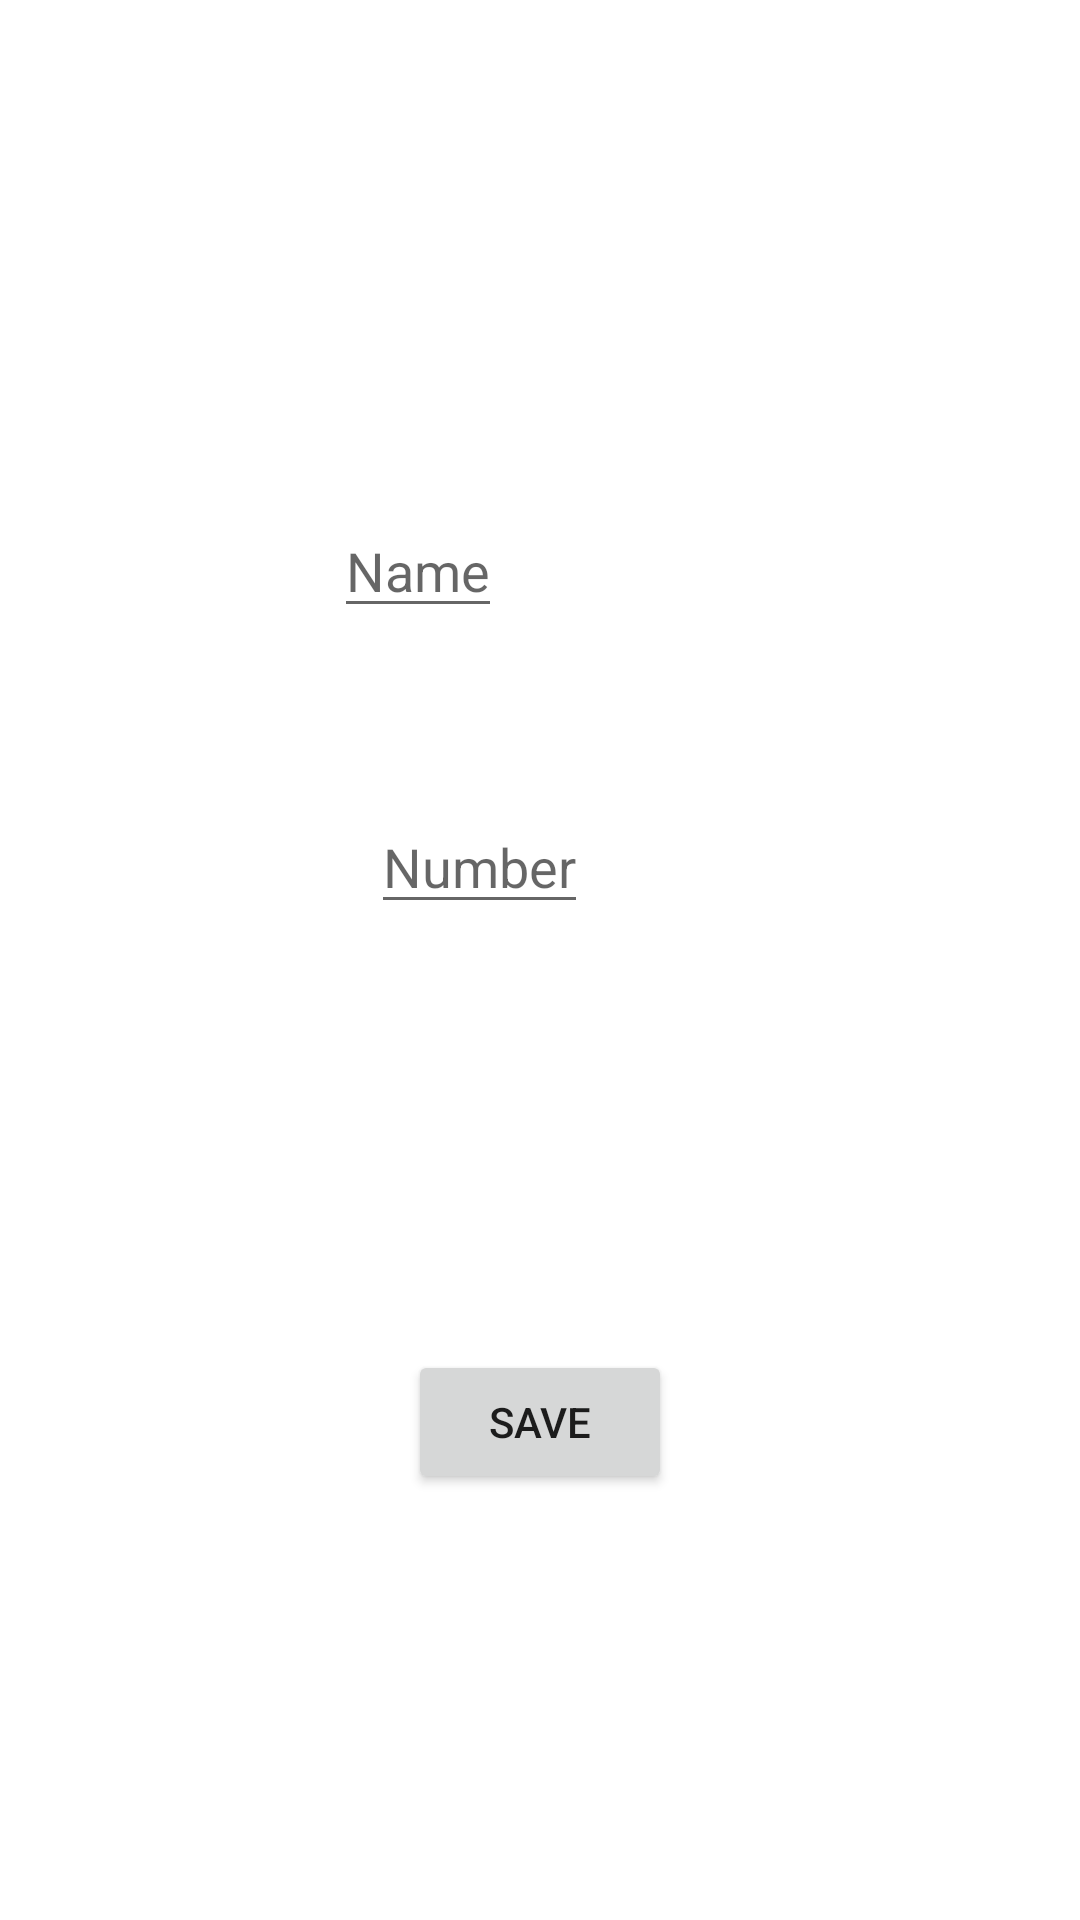

This screen was rendered from an Android layout file. Write that file and the resources it references.
<!-- AndroidManifest.xml: application theme Theme.TakingContacts -->
<!-- res/layout/add_contact.xml -->
<?xml version="1.0" encoding="utf-8"?>
<androidx.constraintlayout.widget.ConstraintLayout xmlns:android="http://schemas.android.com/apk/res/android"
    xmlns:app="http://schemas.android.com/apk/res-auto"
    android:layout_width="match_parent"
    android:layout_height="match_parent"
    xmlns:tools="http://schemas.android.com/tools"
    tools:context=".AddContact"
    >

    <Button
        android:id="@+id/saveButton"
        android:layout_width="wrap_content"
        android:layout_height="wrap_content"
        android:text="Save"
        app:layout_constraintBottom_toBottomOf="parent"
        app:layout_constraintEnd_toEndOf="parent"
        app:layout_constraintStart_toStartOf="parent"
        app:layout_constraintTop_toBottomOf="@+id/Profile_number" />

    <EditText
        android:id="@+id/profile_name"
        android:layout_width="wrap_content"
        android:layout_height="wrap_content"
        android:layout_alignParentEnd="true"
        android:layout_centerInParent="true"
        android:layout_centerHorizontal="true"
        android:layout_marginTop="168dp"
        android:hint="Name"
        app:layout_constraintEnd_toEndOf="parent"
        app:layout_constraintHorizontal_bias="0.366"
        app:layout_constraintStart_toStartOf="parent"
        app:layout_constraintTop_toTopOf="parent" />

    <EditText
        android:id="@+id/Profile_number"
        android:layout_width="wrap_content"
        android:layout_height="wrap_content"
        android:layout_below="@+id/profile_name"
        android:layout_alignParentStart="true"
        android:layout_alignParentEnd="true"
        android:layout_alignParentBottom="true"
        android:hint="Number"
        app:layout_constraintBottom_toBottomOf="parent"
        app:layout_constraintEnd_toEndOf="parent"
        app:layout_constraintHorizontal_bias="0.43"
        app:layout_constraintStart_toStartOf="parent"
        app:layout_constraintTop_toBottomOf="@+id/profile_name"
        app:layout_constraintVertical_bias="0.147" />

</androidx.constraintlayout.widget.ConstraintLayout>
<!-- resources referenced by this layout -->
<resources>
  <style name="Theme.TakingContacts" parent="Theme.MaterialComponents.DayNight.DarkActionBar">
          
          <item name="colorPrimary">@color/purple_500</item>
          <item name="colorPrimaryVariant">@color/purple_700</item>
          <item name="colorOnPrimary">@color/white</item>
          
          <item name="colorSecondary">@color/teal_200</item>
          <item name="colorSecondaryVariant">@color/teal_700</item>
          <item name="colorOnSecondary">@color/black</item>
          
          <item name="android:statusBarColor">?attr/colorPrimaryVariant</item>
          
      </style>
  <!-- not gathered from this repository: default colours our renderer supplied (Android Studio template values) -->
  <color name="purple_500">#FF6200EE</color>
  <color name="purple_700">#FF3700B3</color>
  <color name="teal_200">#FF03DAC5</color>
  <color name="teal_700">#FF018786</color>
  <color name="black">#FF000000</color>
  <color name="white">#FFFFFFFF</color>
</resources>
